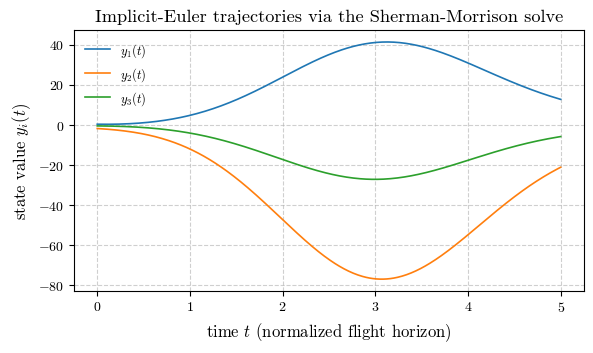
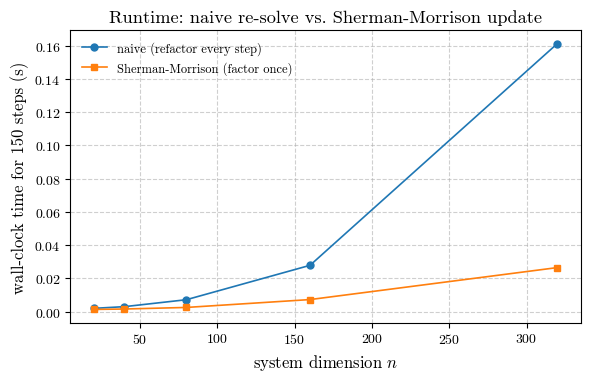

Python code for these plots, in order:
"""
Sherman-Morrison-accelerated implicit Euler integration for a mass-varying
linear ODE system, motivated by sustainable-aviation-fuel (SAF) burn
dynamics.

Model
-----
    dy/dt = A(t) y + b,      A(t) = A0 + c(t) u v^T

The correction term c(t) u v^T is rank one: its *direction* (u, v) is fixed
over the flight, while its *magnitude* c(t) decays as fuel burns off.

Implicit (backward) Euler
--------------------------
    (I - h A_{k+1}) y_{k+1} = y_k + h b
    M_{k+1} = B0 - (h c_{k+1}) u v^T,      B0 = I - h A0   (fixed matrix)

Because M_{k+1} is always a rank-one perturbation of the same fixed matrix
B0, the Sherman-Morrison formula lets a single O(n^3) factorization of B0
be reused for the entire simulation, replacing an O(n^3) refactorization at
every step with an O(n^2) rank-one update.

This script (1) validates the Sherman-Morrison solve against a naive
refactor-every-step baseline, (2) plots a representative trajectory, and
(3) benchmarks wall-clock cost across system size n.
"""
import numpy as np
import time
import matplotlib
matplotlib.use("Agg")
import matplotlib.pyplot as plt
from matplotlib.ticker import ScalarFormatter

# ---------------------------------------------------------------------
# Publication-style plot settings.
# ---------------------------------------------------------------------
plt.rcParams.update({
    "text.usetex": False, "mathtext.fontset": "cm", "font.family": "serif",
    "font.serif": ["cmr10", "Computer Modern Serif"],
    "axes.formatter.use_mathtext": True, "font.size": 11,
    "axes.labelsize": 12, "legend.fontsize": 9,
    "xtick.labelsize": 10, "ytick.labelsize": 10,
    "axes.linewidth": 0.8, "lines.linewidth": 1.2,
    "figure.dpi": 600, "savefig.dpi": 600, "savefig.bbox": "tight",
    "axes.grid": True, "grid.alpha": 0.6, "grid.linestyle": "--",
})


class CMTickFormatter(ScalarFormatter):
    def __init__(self, *a, **k):
        super().__init__(*a, **k)
        self.set_useMathText(False)

    def __call__(self, x, pos=None):
        return f"${super().__call__(x, pos)}$"


def cm_x(ax):
    ax.xaxis.set_major_formatter(CMTickFormatter())


def cm_y(ax):
    ax.yaxis.set_major_formatter(CMTickFormatter())


def savefig_all(fig, basename, **kwargs):
    """Save a figure as both a high-resolution raster (PNG) and a vector
    (SVG) copy, matching the naming convention used across the post."""
    fig.savefig(f"{basename}.png", **kwargs)
    fig.savefig(f"{basename}.svg", **kwargs)


rng = np.random.default_rng(0)


def build_system(n, rng):
    """Construct a random, stable baseline matrix A0 and rank-one
    perturbation directions (u, v), plus a forcing term b and initial
    condition y0."""
    A0 = -1.5 * np.eye(n) + 0.05 * rng.standard_normal((n, n))
    # Shift A0 so all eigenvalues have negative real part (a stable
    # baseline dynamics matrix).
    A0 = A0 - (np.max(np.real(np.linalg.eigvals(A0))) + 1.0) * np.eye(n)
    u = rng.standard_normal(n)
    v = rng.standard_normal(n)
    b = rng.standard_normal(n)
    y0 = rng.standard_normal(n)
    return A0, u, v, b, y0


def fuel_burn_coeff(t, T, c0=2.0):
    """Coupling strength c(t): decays linearly to zero as fuel burns off
    over the flight horizon [0, T]."""
    return c0 * (1.0 - t / T)


def solve_naive(A0, u, v, b, y0, h, steps, T):
    """Refactor the full system matrix from scratch at every step: O(n^3)
    per step."""
    n = len(y0)
    y = y0.copy()
    traj = [y.copy()]
    for k in range(steps):
        t = k * h
        c = fuel_burn_coeff(t, T)
        Ak = A0 + c * np.outer(u, v)
        M = np.eye(n) - h * Ak
        rhs = y + h * b
        y = np.linalg.solve(M, rhs)
        traj.append(y.copy())
    return np.array(traj)


def solve_sherman_morrison(A0, u, v, b, y0, h, steps, T):
    """Factor B0 once, then apply a rank-one Sherman-Morrison update at
    each step: O(n^2) per step after the initial O(n^3) factorization."""
    n = len(y0)
    B0 = np.eye(n) - h * A0
    B0_inv = np.linalg.inv(B0)  # single O(n^3) factorization, reused below
    y = y0.copy()
    traj = [y.copy()]
    for k in range(steps):
        t = k * h
        c = fuel_burn_coeff(t, T)
        alpha = -h * c
        Binv_u = B0_inv @ u
        v_Binv = v @ B0_inv
        denom = 1.0 + alpha * (v @ Binv_u)
        M_inv = B0_inv - (alpha / denom) * np.outer(Binv_u, v_Binv)
        rhs = y + h * b
        y = M_inv @ rhs
        traj.append(y.copy())
    return np.array(traj)


# =======================================================================
# 1) Correctness check: naive refactorization vs. Sherman-Morrison
# =======================================================================
n_check = 30
A0, u, v, b, y0 = build_system(n_check, rng)
T, steps = 5.0, 400
h = T / steps
traj_naive = solve_naive(A0, u, v, b, y0, h, steps, T)
traj_sm = solve_sherman_morrison(A0, u, v, b, y0, h, steps, T)
max_err = np.max(np.abs(traj_naive - traj_sm))
print(f"Max abs difference between naive and Sherman-Morrison trajectories: {max_err:.3e}")

# =======================================================================
# 2) Trajectory plot (first three state components)
# =======================================================================
t_grid = np.linspace(0, T, steps + 1)
fig, ax = plt.subplots(figsize=(6.0, 3.6))
for i in range(3):
    ax.plot(t_grid, traj_sm[:, i], label=rf"$y_{i+1}(t)$")
ax.set_xlabel(r"time $t$ (normalized flight horizon)")
ax.set_ylabel(r"state value $y_i(t)$")
ax.set_title("Implicit-Euler trajectories via the Sherman-Morrison solve")
ax.legend(frameon=False)
cm_x(ax)
cm_y(ax)
fig.tight_layout()
savefig_all(fig, "trajectory_p1")
plt.close(fig)

# =======================================================================
# 3) Timing benchmark vs. system size n
# =======================================================================
sizes = [20, 40, 80, 160, 320]
steps_bench = 150
T_bench = 3.0
h_bench = T_bench / steps_bench

naive_times, sm_times = [], []
for n in sizes:
    A0n, un, vn, bn, y0n = build_system(n, rng)

    t0 = time.perf_counter()
    solve_naive(A0n, un, vn, bn, y0n, h_bench, steps_bench, T_bench)
    t1 = time.perf_counter()
    naive_times.append(t1 - t0)

    t0 = time.perf_counter()
    solve_sherman_morrison(A0n, un, vn, bn, y0n, h_bench, steps_bench, T_bench)
    t1 = time.perf_counter()
    sm_times.append(t1 - t0)

    print(f"n={n:4d}  naive={naive_times[-1]:.4f}s  "
          f"sherman-morrison={sm_times[-1]:.4f}s  "
          f"speedup={naive_times[-1] / sm_times[-1]:.2f}x")

fig, ax = plt.subplots(figsize=(6.0, 3.9))
ax.plot(sizes, naive_times, "o-", ms=5, label="naive (refactor every step)")
ax.plot(sizes, sm_times, "s-", ms=5, label="Sherman-Morrison (factor once)")
ax.set_xlabel(r"system dimension $n$")
ax.set_ylabel(rf"wall-clock time for {steps_bench} steps (s)")
ax.set_title("Runtime: naive re-solve vs. Sherman-Morrison update")
ax.legend(frameon=False)
cm_x(ax)
cm_y(ax)
fig.tight_layout()
savefig_all(fig, "timing_p1")
plt.close(fig)

with open("results.txt", "w") as f:
    f.write(f"max_err={max_err:.3e}\n")
    for n, tn, ts in zip(sizes, naive_times, sm_times):
        f.write(f"n={n} naive={tn:.5f} sm={ts:.5f} speedup={tn / ts:.2f}\n")

print("done")
